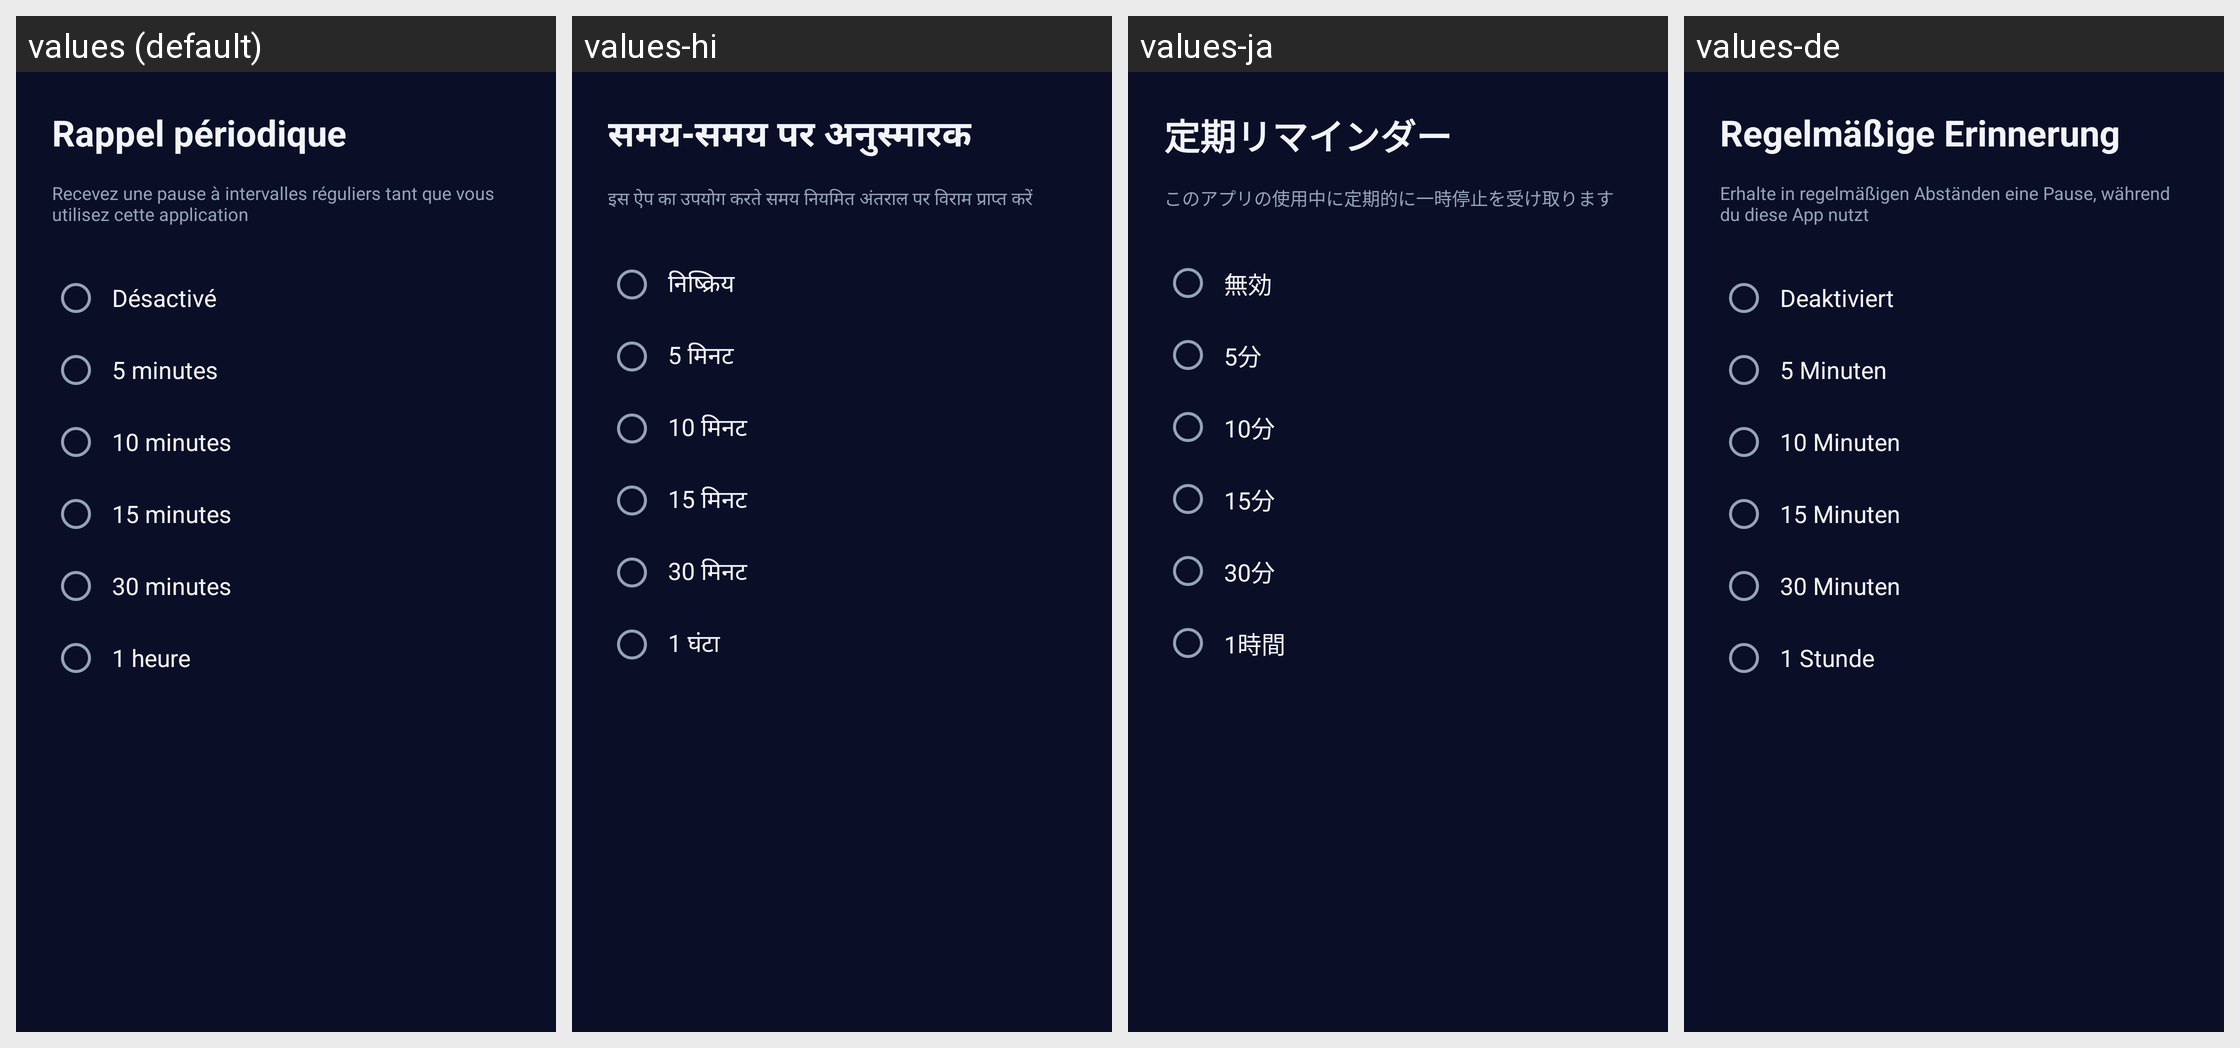

For this localized Android screen grid, give each drawn string resource with its value in every locale shown.
Android screen res/layout/dialog_timer_config.xml rendered under 4 locales, left to right: values (default), values-hi, values-ja, values-de. Device: Nexus 5 (rendered at 1080×1920; each locale shown at half size, 540×960, under a caption strip naming it); theme Theme.PianoPiano.
Other locales in the repository, not shown: values-en, values-es, values-fr, values-it, values-ko, values-pt.
Strings drawn on this screen, with the default value and each locale's value (text and hints the layout hard-codes appear in the picture but are not listed):

timer_config_title
  values: Rappel périodique
  values-hi: समय-समय पर अनुस्मारक
  values-ja: 定期リマインダー
  values-de: Regelmäßige Erinnerung

timer_config_description
  values: Recevez une pause à intervalles réguliers tant que vous utilisez cette application
  values-hi: इस ऐप का उपयोग करते समय नियमित अंतराल पर विराम प्राप्त करें
  values-ja: このアプリの使用中に定期的に一時停止を受け取ります
  values-de: Erhalte in regelmäßigen Abständen eine Pause, während du diese App nutzt

timer_disabled
  values: Désactivé
  values-hi: निष्क्रिय
  values-ja: 無効
  values-de: Deaktiviert

timer_5min
  values: 5 minutes
  values-hi: 5 मिनट
  values-ja: 5分
  values-de: 5 Minuten

timer_10min
  values: 10 minutes
  values-hi: 10 मिनट
  values-ja: 10分
  values-de: 10 Minuten

timer_15min
  values: 15 minutes
  values-hi: 15 मिनट
  values-ja: 15分
  values-de: 15 Minuten

timer_30min
  values: 30 minutes
  values-hi: 30 मिनट
  values-ja: 30分
  values-de: 30 Minuten

timer_1h
  values: 1 heure
  values-hi: 1 घंटा
  values-ja: 1時間
  values-de: 1 Stunde
